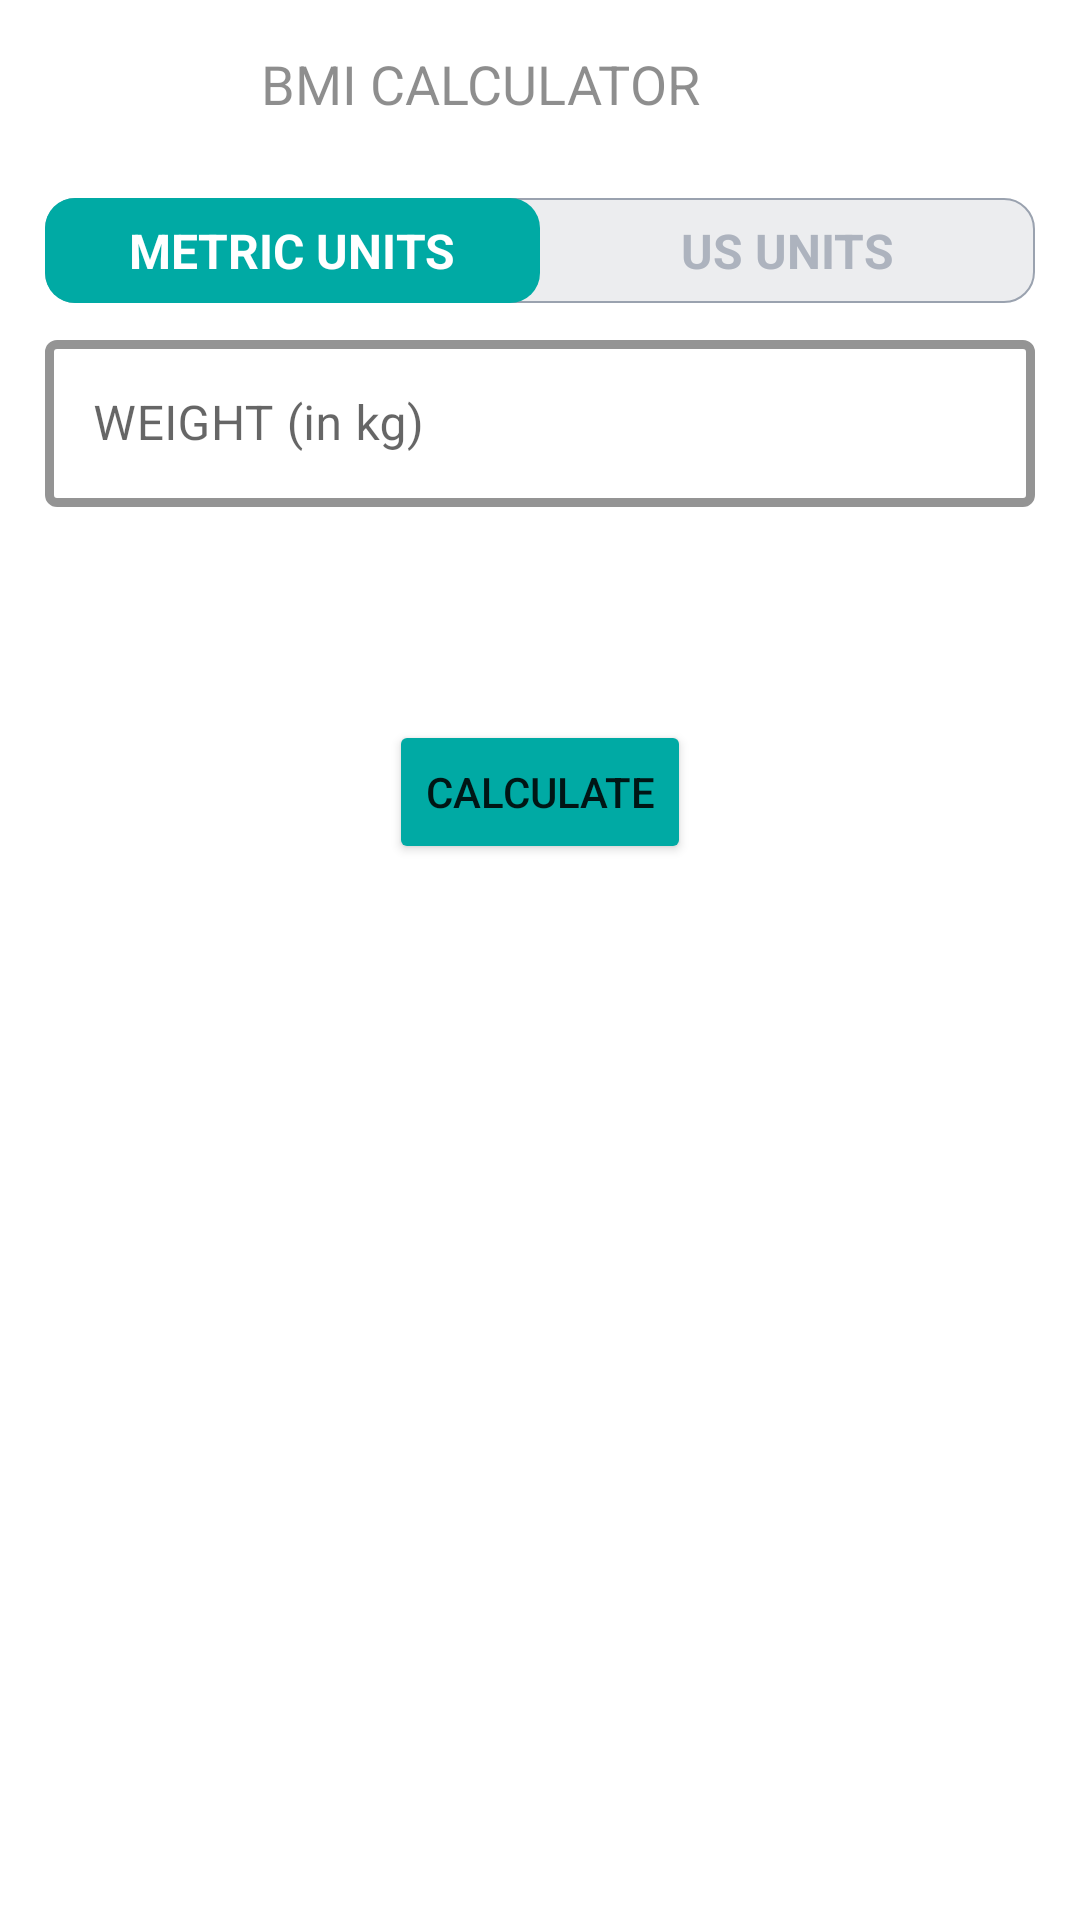

Produce the Android XML layout that renders to this screen, including the resource entries it uses.
<!-- AndroidManifest.xml: application theme Theme.7MinutesWorkoutApp -->
<!-- res/layout/activity_bmi.xml -->
<?xml version="1.0" encoding="utf-8"?>
<androidx.constraintlayout.widget.ConstraintLayout
    xmlns:android="http://schemas.android.com/apk/res/android"
    xmlns:tools="http://schemas.android.com/tools"
    android:layout_width="match_parent"
    android:layout_height="match_parent"
    xmlns:app="http://schemas.android.com/apk/res-auto"
    android:paddingHorizontal="15dp"
    android:orientation="vertical"
    tools:context=".BMIActivity">

    <androidx.appcompat.widget.Toolbar
        android:id="@+id/toolbar_bmi"
        android:layout_width="match_parent"
        android:layout_height="?android:attr/actionBarSize"
        android:background="@color/white"
        android:theme="@style/ToolbarTheme"
        app:layout_constraintEnd_toEndOf="parent"
        app:layout_constraintStart_toStartOf="parent"
        app:layout_constraintTop_toTopOf="parent">

        <TextView
            android:id="@+id/toolbar_bmi_text"
            android:layout_width="match_parent"
            android:layout_height="wrap_content"
            android:text="BMI CALCULATOR"
            android:textColor="@color/color_primary"
            android:textSize="18sp"
            android:gravity="center"
            android:layout_marginRight="?android:attr/actionBarSize" />
    </androidx.appcompat.widget.Toolbar>

    <RadioGroup
        android:id="@+id/rg_units"
        android:layout_width="match_parent"
        android:layout_height="wrap_content"
        android:orientation="horizontal"
        android:background="@drawable/radio_group_tab_background"
        android:layout_marginVertical="10dp"
        app:layout_constraintTop_toBottomOf="@id/toolbar_bmi"
        app:layout_constraintStart_toStartOf="parent"
        app:layout_constraintEnd_toEndOf="parent"
        app:layout_constraintBottom_toTopOf="@id/cl_text_input">

        <RadioButton
            android:id="@+id/rb_metric_units"
            android:layout_width="0dp"
            android:layout_height="35dp"
            android:layout_weight="1"
            android:background="@drawable/units_tab_selector"
            android:button="@null"
            android:checked="true"
            android:gravity="center"
            android:text="METRIC UNITS"
            android:textColor="@drawable/units_tab_text_color_selector"
            android:textSize="16sp"
            android:textStyle="bold" />

        <RadioButton
            android:id="@+id/rb_us_units"
            android:layout_width="0dp"
            android:layout_height="35dp"
            android:layout_weight="1"
            android:background="@drawable/units_tab_selector"
            android:button="@null"
            android:checked="false"
            android:gravity="center"
            android:text="US UNITS"
            android:textColor="@drawable/units_tab_text_color_selector"
            android:textSize="16sp"
            android:textStyle="bold" />

    </RadioGroup>

    <androidx.constraintlayout.widget.ConstraintLayout
        android:id="@+id/cl_text_input"
        android:layout_width="match_parent"
        android:layout_height="wrap_content"
        android:layout_marginTop="7dp"
        app:layout_constraintTop_toBottomOf="@id/rg_units"
        app:layout_constraintEnd_toEndOf="parent"
        app:layout_constraintStart_toStartOf="parent">

        <com.google.android.material.textfield.TextInputLayout
            android:id="@+id/et_weight_view"
            style="@style/Widget.MaterialComponents.TextInputLayout.OutlinedBox"
            android:layout_width="match_parent"
            android:layout_height="wrap_content"
            app:boxStrokeColor="@color/color_accent"
            app:boxStrokeWidth="3dp"
            android:hint="WEIGHT (in kg)"
            app:hintTextColor="@color/color_accent"
            app:layout_constraintTop_toTopOf="parent"
            app:layout_constraintStart_toStartOf="parent"
            app:layout_constraintEnd_toEndOf="parent"
            app:layout_constraintBottom_toTopOf="@id/et_metric_height_view">

            <com.google.android.material.textfield.TextInputEditText
                android:id="@+id/et_weight"
                android:layout_width="match_parent"
                android:layout_height="wrap_content"
                android:inputType="numberDecimal"
                android:textSize="16sp" />

        </com.google.android.material.textfield.TextInputLayout>

        <com.google.android.material.textfield.TextInputLayout
            android:id="@+id/et_metric_height_view"
            style="@style/Widget.MaterialComponents.TextInputLayout.OutlinedBox"
            android:layout_width="match_parent"
            android:layout_height="wrap_content"
            android:visibility="invisible"
            tools:visibility="invisible"
            app:boxStrokeColor="@color/color_accent"
            app:boxStrokeWidth="3dp"
            app:hintTextColor="@color/color_accent"
            app:layout_constraintTop_toBottomOf="@id/et_weight_view"
            app:layout_constraintEnd_toEndOf="parent"
            app:layout_constraintStart_toStartOf="parent"
            app:layout_constraintBottom_toBottomOf="parent">

            <com.google.android.material.textfield.TextInputEditText
                android:id="@+id/et_metric_height"
                android:layout_width="match_parent"
                android:layout_height="wrap_content"
                android:hint="HEIGHT (in cm)"
                android:inputType="numberDecimal"
                android:textSize="16sp" />

        </com.google.android.material.textfield.TextInputLayout>

        <LinearLayout
            android:id="@+id/ll_us_height_view"
            android:layout_width="match_parent"
            android:layout_height="wrap_content"
            android:visibility="gone"
            tools:visibility="visible"
            android:orientation="horizontal"
            android:layout_marginTop="10dp"
            app:layout_constraintTop_toBottomOf="@id/et_weight_view"
            app:layout_constraintEnd_toEndOf="parent"
            app:layout_constraintStart_toStartOf="parent"
            app:layout_constraintBottom_toBottomOf="parent" >

            <com.google.android.material.textfield.TextInputLayout
                style="@style/Widget.MaterialComponents.TextInputLayout.OutlinedBox"
                android:layout_width="0dp"
                android:layout_height="wrap_content"
                android:layout_weight="1"
                android:layout_marginRight="5dp"
                app:boxStrokeColor="@color/color_accent"
                app:boxStrokeWidth="3dp"
                app:hintTextColor="@color/color_accent" >

                <com.google.android.material.textfield.TextInputEditText
                    android:id="@+id/et_us_height_feet"
                    android:layout_width="match_parent"
                    android:layout_height="wrap_content"
                    android:hint="Feet"
                    android:inputType="numberDecimal"
                    android:textSize="16sp" />

            </com.google.android.material.textfield.TextInputLayout>

            <com.google.android.material.textfield.TextInputLayout
                style="@style/Widget.MaterialComponents.TextInputLayout.OutlinedBox"
                android:layout_width="0dp"
                android:layout_height="wrap_content"
                android:layout_weight="1"
                android:layout_marginLeft="5dp"
                app:boxStrokeColor="@color/color_accent"
                app:boxStrokeWidth="3dp"
                app:hintTextColor="@color/color_accent" >

                <com.google.android.material.textfield.TextInputEditText
                    android:id="@+id/et_us_height_inch"
                    android:layout_width="match_parent"
                    android:layout_height="wrap_content"
                    android:hint="Inch"
                    android:inputType="numberDecimal"
                    android:textSize="16sp" />

            </com.google.android.material.textfield.TextInputLayout>
        </LinearLayout>


    </androidx.constraintlayout.widget.ConstraintLayout>


    <LinearLayout
        android:id="@+id/ll_display_bmi_result"
        android:layout_width="match_parent"
        android:layout_height="wrap_content"
        android:orientation="vertical"
        android:visibility="invisible"
        app:layout_constraintBottom_toBottomOf="parent"
        app:layout_constraintEnd_toEndOf="parent"
        app:layout_constraintStart_toStartOf="parent"
        app:layout_constraintTop_toBottomOf="@id/btn_calculate"
        tools:visibility="visible">

        <TextView
            android:id="@+id/tv_your_bmi"
            android:layout_width="match_parent"
            android:layout_height="wrap_content"
            android:gravity="center"
            android:text="YOUR BMI"
            android:textSize="16sp"
            android:textStyle="bold" />

        <TextView
            android:id="@+id/tv_bmi_value"
            android:layout_width="match_parent"
            android:layout_height="wrap_content"
            android:layout_marginTop="5dp"
            android:gravity="center"
            android:textSize="22sp"
            android:textStyle="bold"
            tools:text="15.00" />

        <TextView
            android:id="@+id/tv_bmi_type"
            android:layout_width="match_parent"
            android:layout_height="wrap_content"
            android:layout_marginTop="5dp"
            android:gravity="center"
            android:textSize="18sp"
            android:textStyle="bold"
            tools:text="Normal" />

        <TextView
            android:id="@+id/tv_bmi_description"
            android:layout_width="match_parent"
            android:layout_height="wrap_content"
            android:layout_marginTop="5dp"
            android:gravity="center"
            android:text="OOps. Null conclusion, because of null result"
            android:textSize="18sp"
            android:textStyle="bold" />

    </LinearLayout>

    <Button
        android:id="@+id/btn_calculate"
        android:layout_width="wrap_content"
        android:layout_height="wrap_content"
        android:layout_marginTop="10dp"
        android:backgroundTint="@color/color_accent"
        android:text="CALCULATE"
        app:layout_constraintEnd_toEndOf="parent"
        app:layout_constraintStart_toStartOf="parent"
        app:layout_constraintTop_toBottomOf="@+id/cl_text_input" />

</androidx.constraintlayout.widget.ConstraintLayout>
<!-- resources referenced by this layout -->
<resources>
  <color name="color_accent">#00AAA4</color>
  <color name="color_primary">#82212121</color>
  <color name="white">#FFFFFFFF</color>
  <!-- drawable radio_group_tab_background (drawable) -->
  <?xml version="1.0" encoding="utf-8"?>
  <shape xmlns:android="http://schemas.android.com/apk/res/android"
      android:shape="rectangle">
  
      <solid android:color="#ECEDEF" />
  
      <stroke
          android:width="0.5dp"
          android:color="#9AA2AF" />
  
      <corners android:radius="10dp" />
  </shape>
  <!-- drawable units_tab_selector (drawable) -->
  <?xml version="1.0" encoding="utf-8"?>
  <selector xmlns:android="http://schemas.android.com/apk/res/android">
      <item android:state_checked="true">
          <shape android:shape="rectangle">
  
              <solid android:color="@color/color_accent" />
  
              <corners android:radius="10dp" />
          </shape>
      </item>
  </selector>
  <!-- drawable units_tab_text_color_selector (drawable) -->
  <?xml version="1.0" encoding="utf-8"?>
  <selector xmlns:android="http://schemas.android.com/apk/res/android">
      <item
          android:color="@color/white"
          android:state_checked="true" />
  
      <item
          android:color="#ADB3BE"
          android:state_checked="false" />
  </selector>
  <style name="ToolbarTheme" parent="@style/ThemeOverlay.MaterialComponents.ActionBar">
          <item name="colorControlNormal">@color/toolbar_color_control_normal</item>
      </style>
  <style name="Theme.7MinutesWorkoutApp" parent="Theme.MaterialComponents.Light.NoActionBar">
          
          <item name="colorPrimary">@color/purple_500</item>
          <item name="colorPrimaryVariant">@color/purple_700</item>
          <item name="colorOnPrimary">@color/white</item>
          
          <item name="colorSecondary">@color/teal_200</item>
          <item name="colorSecondaryVariant">@color/teal_700</item>
          <item name="colorOnSecondary">@color/black</item>
          
          <item name="android:statusBarColor">?attr/colorPrimaryVariant</item>
          
          <item name="android:forceDarkAllowed">false</item>
      </style>
  <color name="toolbar_color_control_normal">#FF000000</color>
  <color name="purple_500">#FF6200EE</color>
  <color name="purple_700">#FF3700B3</color>
  <color name="teal_200">#FF03DAC5</color>
  <color name="teal_700">#FF018786</color>
  <color name="black">#FF000000</color>
</resources>
